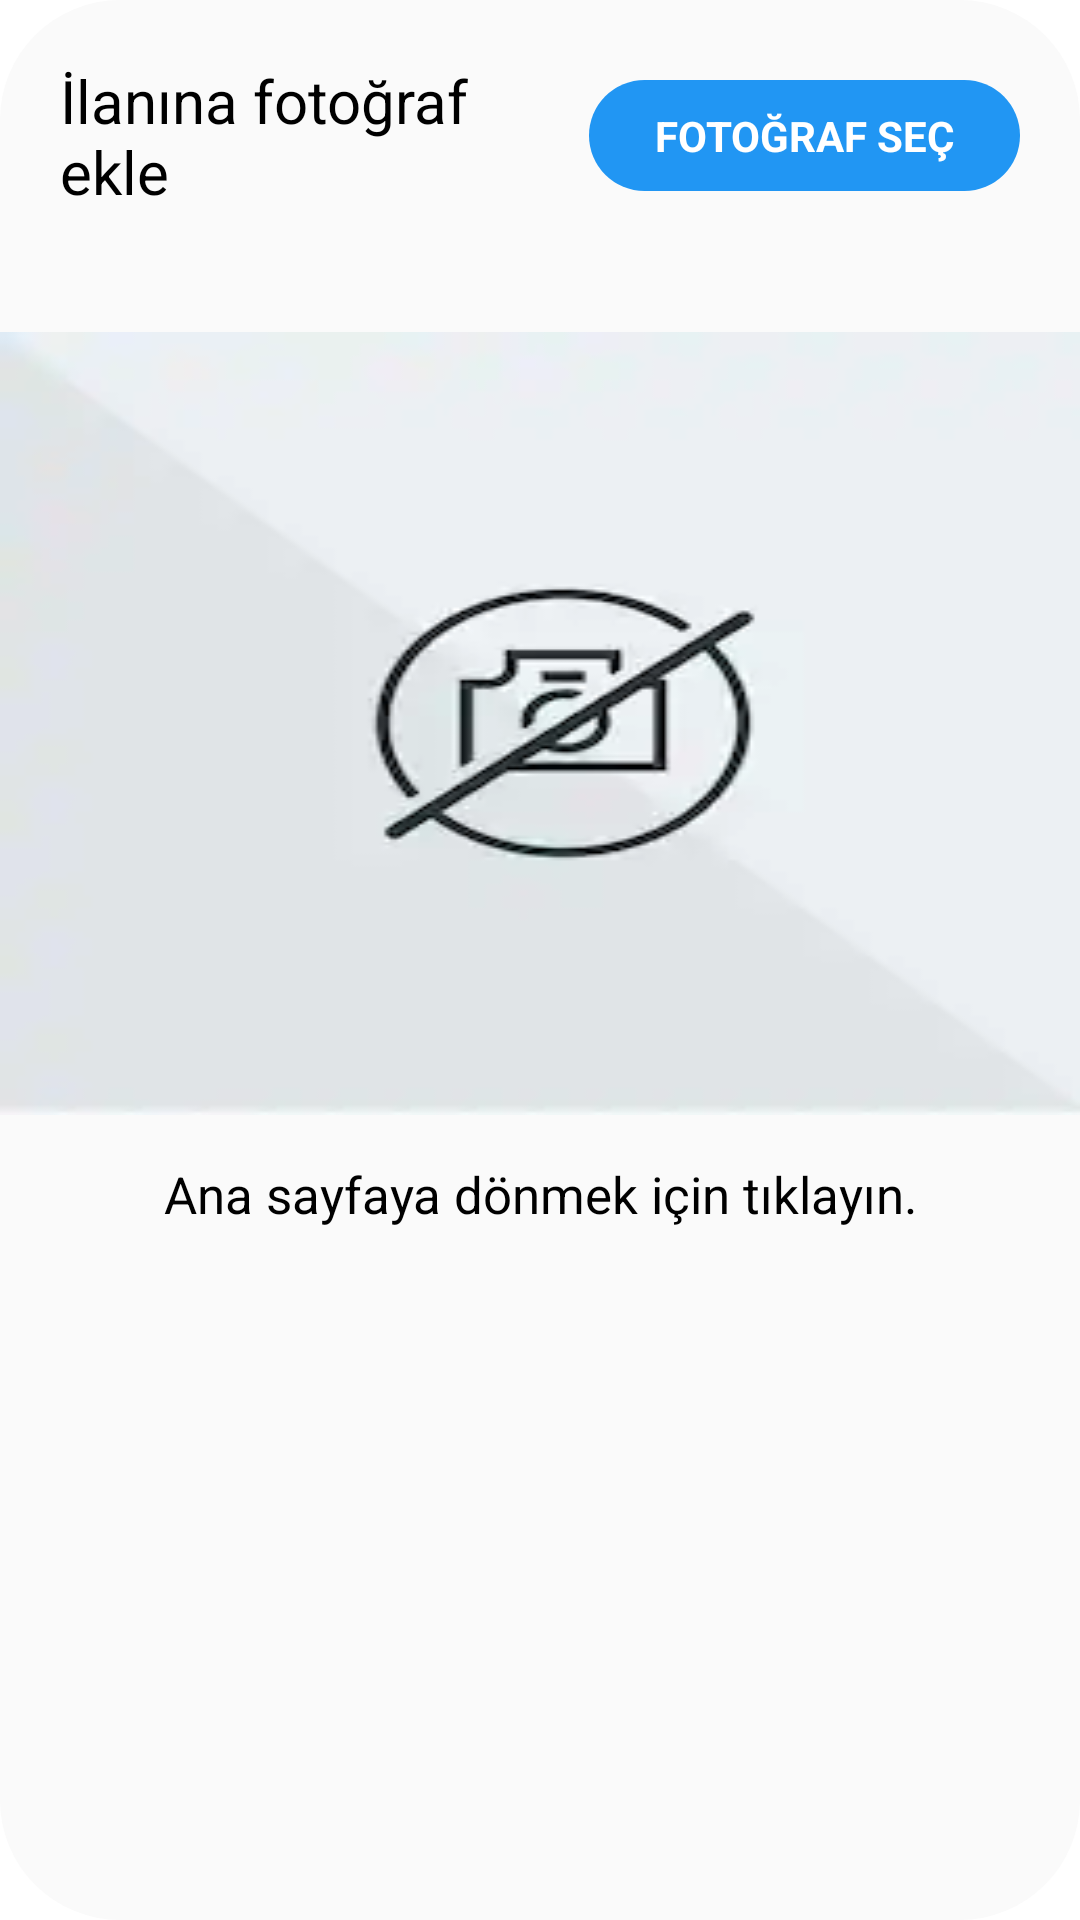

The Android layout XML behind this screen, and the referenced resources:
<!-- AndroidManifest.xml: application theme Theme.AnindaEv -->
<!-- res/layout/activity_ilan_ekle4.xml -->
<?xml version="1.0" encoding="utf-8"?>
<LinearLayout xmlns:android="http://schemas.android.com/apk/res/android"
    xmlns:app="http://schemas.android.com/apk/res-auto"
    xmlns:tools="http://schemas.android.com/tools"
    android:layout_width="match_parent"
    android:layout_height="wrap_content"
    android:layout_margin="15dp"
    android:background="@drawable/layoutdesign"
    android:backgroundTint="#FAFAFA"
    android:orientation="vertical"
    tools:context=".IlanEkleActivity4">

    <LinearLayout
        android:layout_margin="20dp"
        android:orientation="horizontal"
        android:layout_width="match_parent"
        android:layout_height="wrap_content">
    <TextView
        android:textColor="#000"
        android:layout_width="wrap_content"
        android:layout_height="wrap_content"
        android:layout_gravity="center"
        android:layout_weight="1"
        android:text="İlanına fotoğraf ekle"
        android:textSize="20sp" />

    <TextView
        android:layout_marginLeft="5dp"
        android:gravity="center"
        android:textStyle="bold"
        android:textColor="#fff"
        android:backgroundTint="@color/teal200"
        android:background="@drawable/butndesign"
        android:visibility="visible"
        android:id="@+id/resimSec"
        android:layout_width="wrap_content"
        android:layout_height="37dp"
        android:layout_gravity="center"
        android:layout_weight="1"
        android:text="FOTOĞRAF SEÇ" />
        <TextView
            android:background="@drawable/butndesign"
            android:layout_marginLeft="5dp"
            android:gravity="center"
            android:textStyle="bold"
            android:textColor="#fff"
            android:backgroundTint="@color/teal200"
            android:visibility="gone"
            android:id="@+id/resimYukle"
            android:layout_width="wrap_content"
            android:layout_height="37dp"
            android:layout_gravity="center"
            android:layout_weight="1"
            android:text="FOTOĞRAFI YÜKLE" />
    </LinearLayout>
    <LinearLayout
        android:layout_width="match_parent"
        android:layout_height="wrap_content"
        android:orientation="vertical">
        <TextView
            android:layout_gravity="center"
            android:visibility="gone"
            android:id="@+id/secimiKaldir"
            android:layout_margin="10dp"
            android:textSize="15sp"
            android:textColor="#000"
            android:text="Seçimi kaldır"
            android:layout_width="wrap_content"
            android:layout_height="wrap_content"/>
    </LinearLayout>

    <LinearLayout
        android:layout_marginTop="20dp"
        android:layout_width="match_parent"
        android:layout_height="wrap_content"
        android:orientation="vertical">

        <TextView
            android:layout_margin="20dp"
            android:visibility="gone"
            android:textColor="#000"
            android:textSize="15sp"
            android:id="@+id/bilgilendirme"
            android:layout_width="match_parent"
            android:layout_height="wrap_content"/>
        <ImageView
            android:background="@drawable/noimage"
            android:id="@+id/secilenIlanImageView"
            android:layout_width="match_parent"
            android:layout_height="wrap_content"
            android:layout_gravity="center"
             />
        <TextView
            android:textSize="17sp"
            android:textColor="#000"
            android:id="@+id/anasayfaDon"
            android:layout_marginTop="15dp"
            android:textAlignment="center"
            android:layout_width="match_parent"
            android:layout_height="45dp"
            android:text="Ana sayfaya dönmek için tıklayın."/>
    </LinearLayout>

</LinearLayout>
<!-- resources referenced by this layout -->
<resources>
  <color name="teal200">#2196F3</color>
  <!-- drawable butndesign (drawable) -->
  <?xml version="1.0" encoding="utf-8"?>
  <shape xmlns:android="http://schemas.android.com/apk/res/android">
      <gradient
          android:shape="oval"
          android:startColor="#4169E1"
          android:endColor="#0000CD"/>
  
  
      <corners
          android:radius="20dp"
          android:bottomLeftRadius="20dp"/>
  
      <size
          android:width="150dp"
          android:height="50dp"/>
  </shape>
  <!-- drawable layoutdesign (drawable) -->
  <?xml version="1.0" encoding="utf-8"?>
  <shape xmlns:android="http://schemas.android.com/apk/res/android" >
  
      <corners android:radius="40dp" />
  </shape>
  <!-- drawable noimage: png bitmap (drawable, 19238 bytes) -->
  <style name="Theme.AnindaEv" parent="Theme.MaterialComponents.DayNight.DarkActionBar">
          
          <item name="colorPrimary">@color/purple500</item>
          <item name="colorPrimaryDark">@color/purple700</item>
          <item name="colorAccent">@color/teal200</item>
      </style>
  <color name="purple500">#2196F3</color>
  <color name="purple700">#2196F3</color>
</resources>
